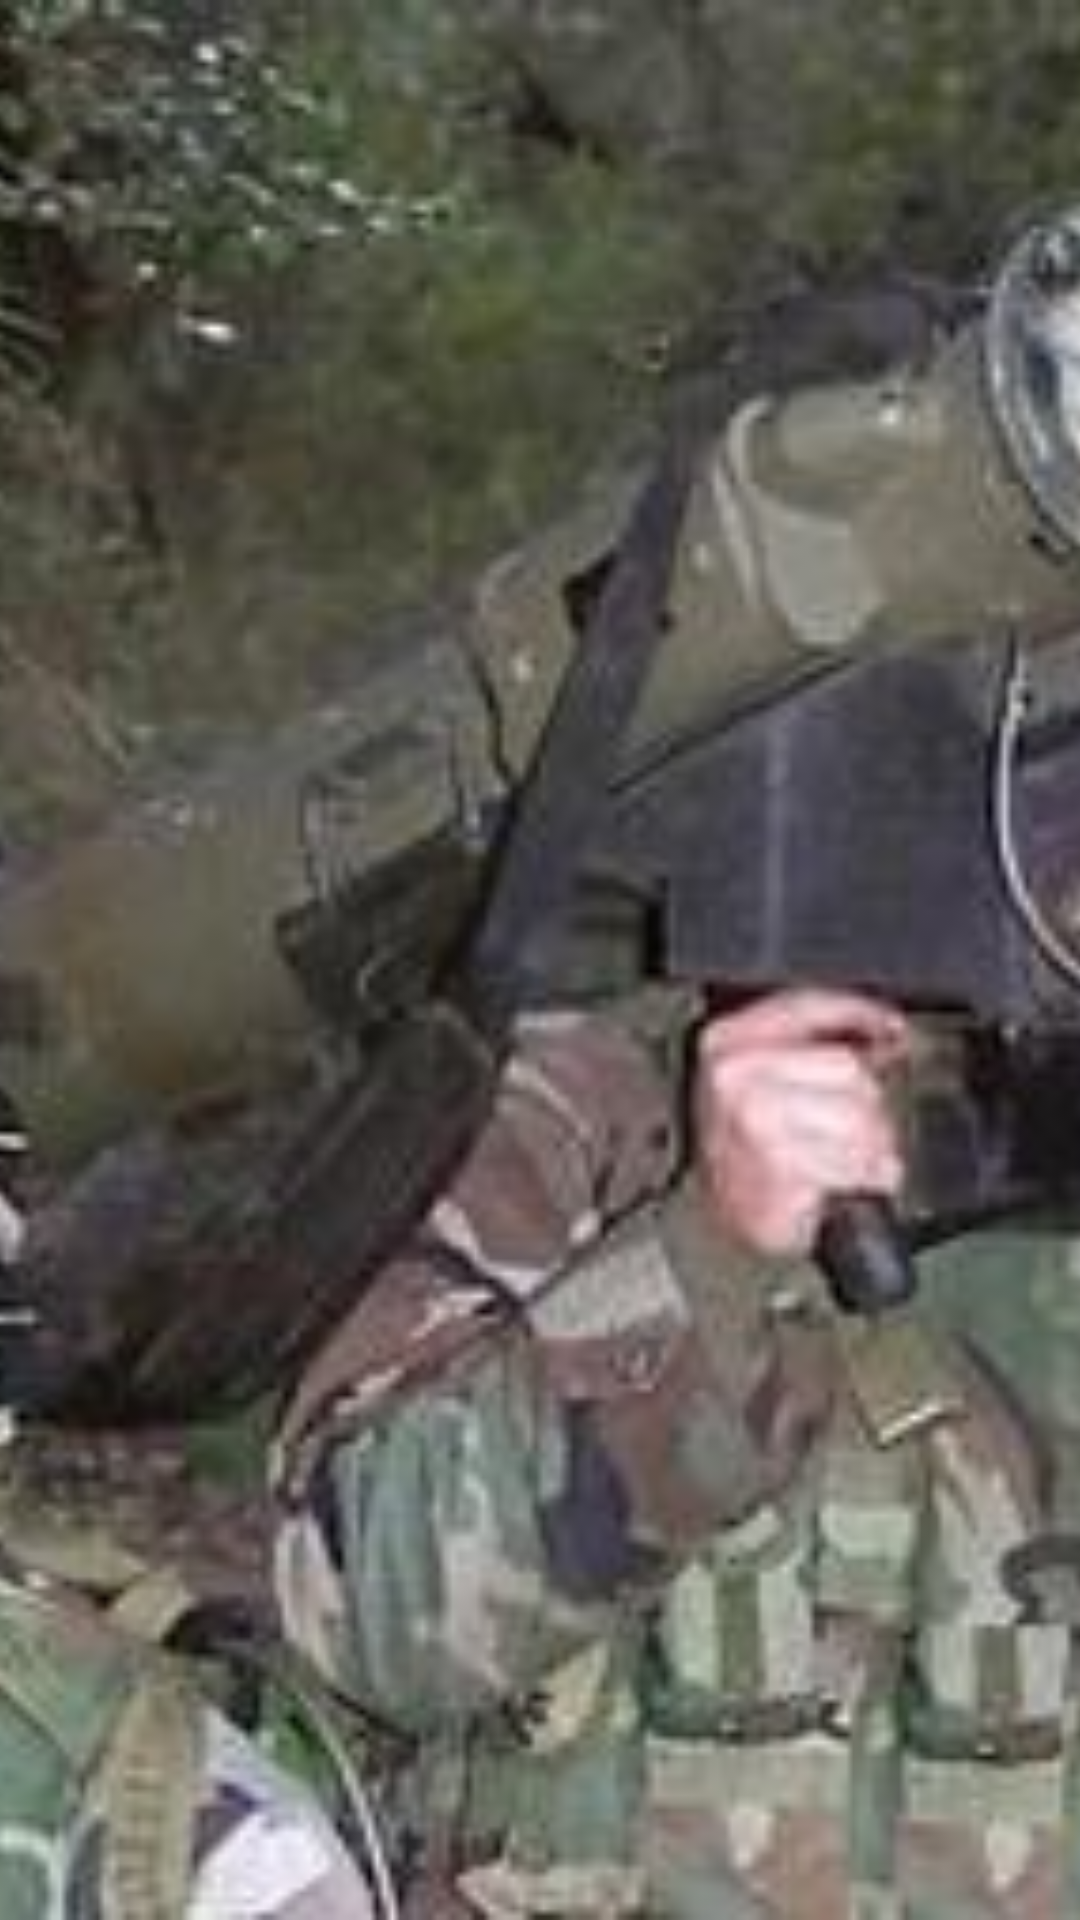

Layout XML and referenced resources for this Android screen:
<!-- AndroidManifest.xml: application theme AppTheme -->
<!-- res/layout/header_light22.xml -->
<?xml version="1.0" encoding="utf-8"?>
<ImageView xmlns:android="http://schemas.android.com/apk/res/android"
    android:id="@+id/image_header"
    android:layout_width="match_parent"
    android:layout_height="wrap_content"
    android:adjustViewBounds="true"
    android:scaleType="centerCrop"
    android:src="@drawable/back22" />
<!-- resources referenced by this layout -->
<resources>
  <!-- drawable back22: jpg bitmap (drawable, 22517 bytes) -->
  <style name="AppTheme" parent="Theme.Sherlock.Light.DarkActionBar">
          <item name="android:actionBarStyle">@style/Widget.ActionBar</item>
          <item name="actionBarStyle">@style/Widget.ActionBar</item>
      </style>
  <style name="Widget.ActionBar" parent="@style/Widget.Sherlock.Light.ActionBar.Solid.Inverse">
      </style>
</resources>
